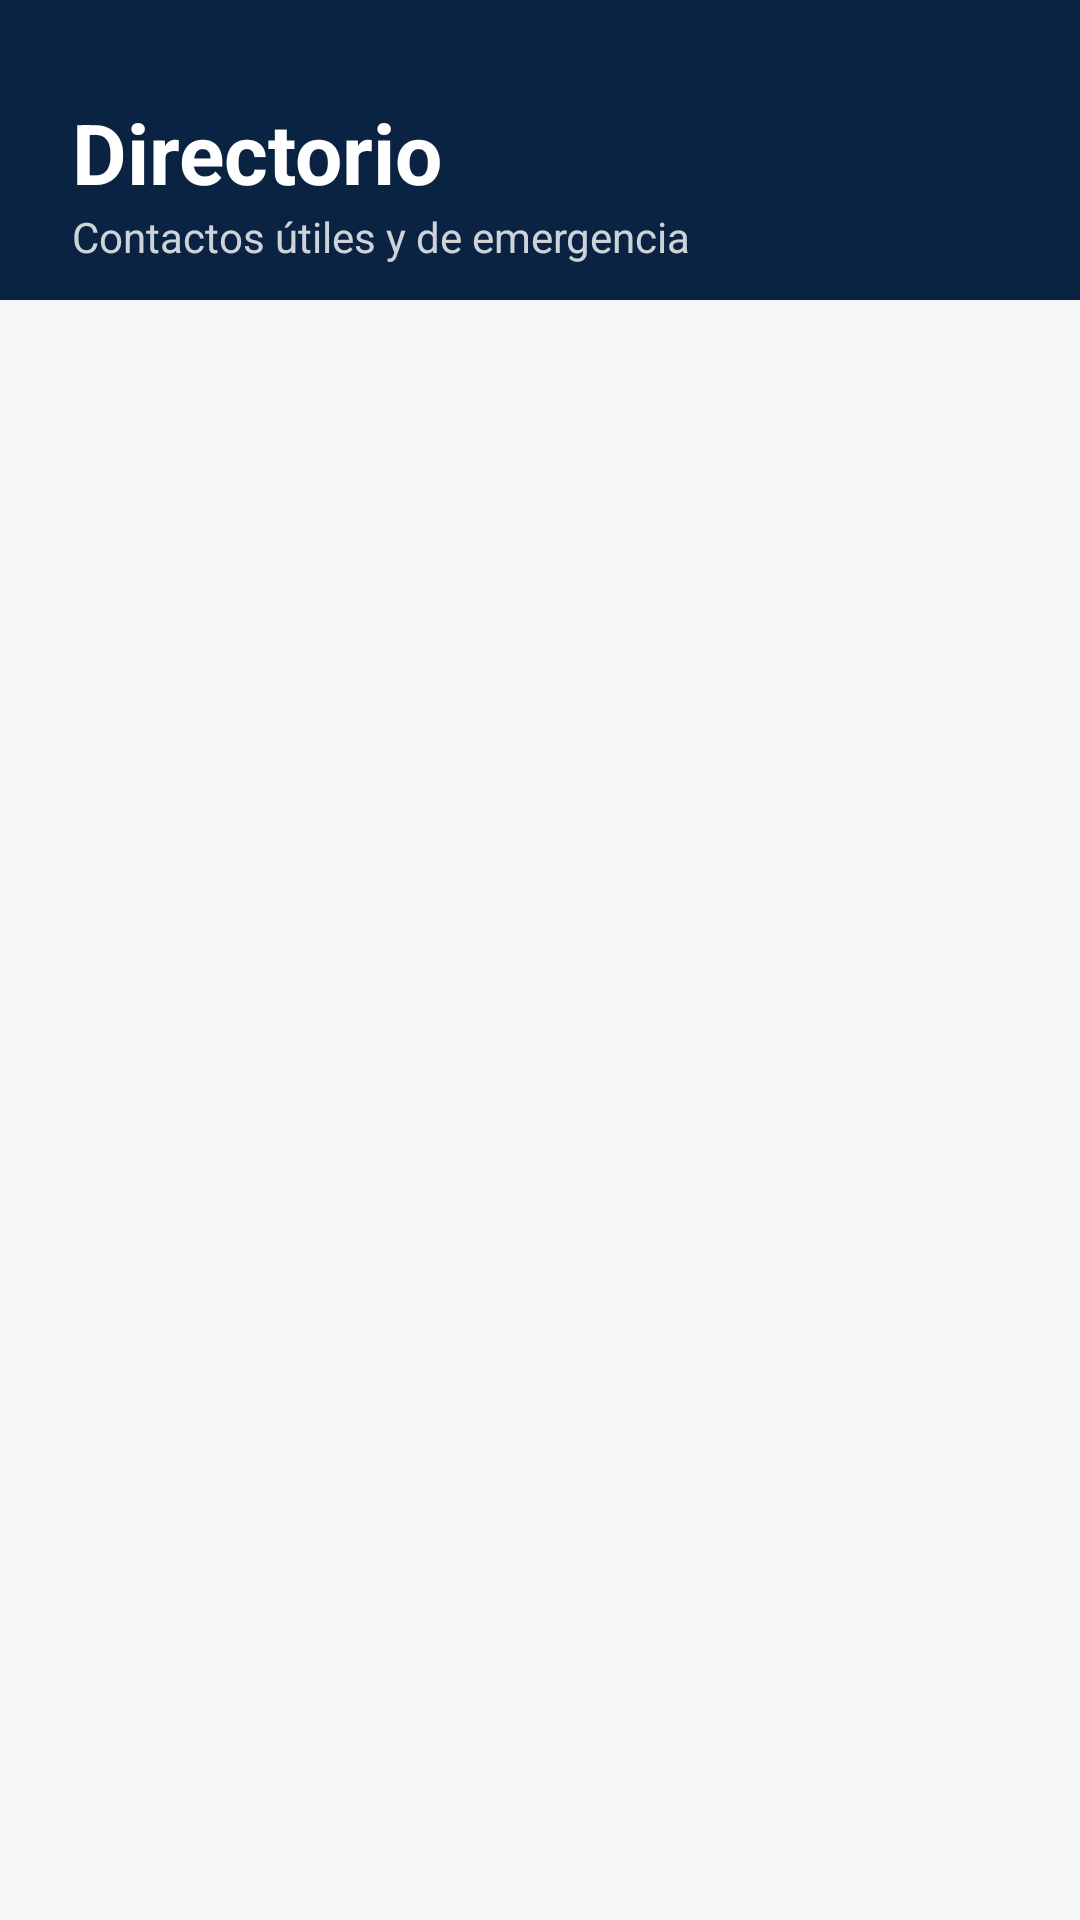

Produce the Android XML layout that renders to this screen, including the resource entries it uses.
<!-- AndroidManifest.xml: application theme Theme.CondoApp -->
<!-- res/layout/activity_directory.xml -->
<?xml version="1.0" encoding="utf-8"?>
<androidx.constraintlayout.widget.ConstraintLayout xmlns:android="http://schemas.android.com/apk/res/android"
    xmlns:app="http://schemas.android.com/apk/res-auto"
    android:layout_width="match_parent"
    android:layout_height="match_parent"
    android:background="@color/gris_claro_suave">

    <View
        android:id="@+id/header_view"
        android:layout_width="match_parent"
        android:layout_height="100dp"
        android:background="@color/navy_blue_intenso"
        app:layout_constraintTop_toTopOf="parent" />

    <TextView
        android:id="@+id/tv_dir_title"
        android:layout_width="wrap_content"
        android:layout_height="wrap_content"
        android:layout_marginStart="24dp"
        android:layout_marginTop="32dp"
        android:text="Directorio"
        android:textColor="@color/blanco_puro"
        android:textSize="28sp"
        android:textStyle="bold"
        app:layout_constraintStart_toStartOf="parent"
        app:layout_constraintTop_toTopOf="parent" />

    <TextView
        android:id="@+id/tv_dir_subtitle"
        android:layout_width="wrap_content"
        android:layout_height="wrap_content"
        android:text="Contactos útiles y de emergencia"
        android:textColor="#CCFFFFFF"
        android:textSize="14sp"
        app:layout_constraintStart_toStartOf="@+id/tv_dir_title"
        app:layout_constraintTop_toBottomOf="@+id/tv_dir_title" />

    <androidx.recyclerview.widget.RecyclerView
        android:id="@+id/rv_contacts"
        android:layout_width="match_parent"
        android:layout_height="0dp"
        android:layout_marginTop="16dp"
        app:layout_constraintBottom_toBottomOf="parent"
        app:layout_constraintTop_toBottomOf="@+id/header_view" />

</androidx.constraintlayout.widget.ConstraintLayout>
<!-- resources referenced by this layout -->
<resources>
  <color name="blanco_puro">#FFFFFF</color>
  <color name="gris_claro_suave">#F4F7F6</color>
  <color name="navy_blue_intenso">#0A2342</color>
  <style name="Theme.CondoApp" parent="Theme.MaterialComponents.DayNight.DarkActionBar">
          
          <item name="colorPrimary">@color/purple_500</item>
          <item name="colorPrimaryVariant">@color/purple_700</item>
          <item name="colorOnPrimary">@color/white</item>
          
          <item name="colorSecondary">@color/teal_200</item>
          <item name="colorSecondaryVariant">@color/teal_700</item>
          <item name="colorOnSecondary">@color/black</item>
          
          <item name="android:statusBarColor">?attr/colorPrimaryVariant</item>
          
      </style>
  <color name="white">#FFFFFFFF</color>
  <color name="black">#FF000000</color>
  <!-- not gathered from this repository: default colours our renderer supplied (Android Studio template values) -->
  <color name="purple_500">#FF6200EE</color>
  <color name="purple_700">#FF3700B3</color>
  <color name="teal_200">#FF03DAC5</color>
  <color name="teal_700">#FF018786</color>
</resources>
